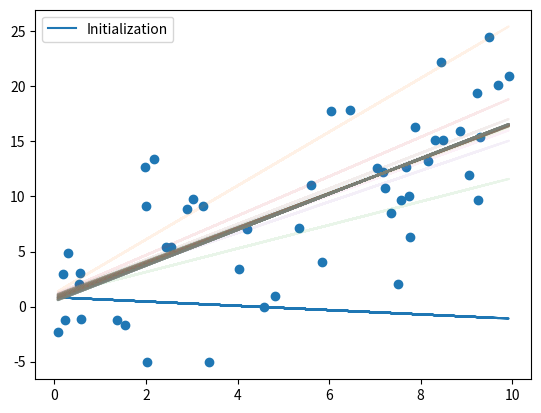
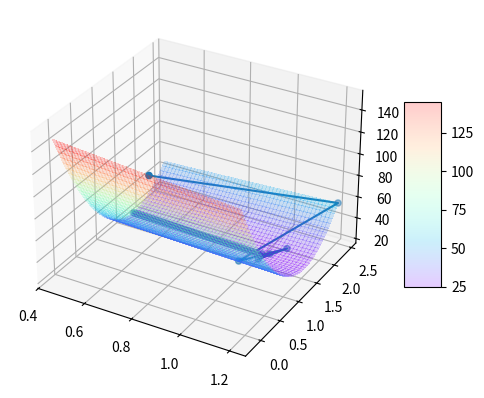

Python code for these plots, in order:
# -*- coding: utf-8 -*-
"""
Created on Tue Jun 18 14:18:00 2019

@author: kWX596514
"""

import matplotlib.pyplot as plt
from matplotlib import cm
import numpy as np
from mpl_toolkits.mplot3d import Axes3D

x = 10 * np.random.rand(50)
y = 2 * x - 1 + 5 * np.random.randn(50)


def loss_function(theta_0, theta_1):
    mse = 0
    for i in range(len(x)):
        mse += (theta_0 + x[i]*theta_1 - y[i])**2
    mse /= len(x)
    return mse


def gradient_0(theta_0, theta_1):
    gra_0 = 0
    for i in range(len(x)):
        gra_0 += (theta_0 + x[i]*theta_1 - y[i])
    gra_0 *= 2
    gra_0 /= len(x)
    return gra_0


def gradient_1(theta_0, theta_1):
    gra_1 = 0
    for i in range(len(x)):
        gra_1 += x[i] * (theta_0 + x[i]*theta_1 - y[i])
    gra_1 *= 2
    gra_1 /= len(x)
    return gra_1


eta = 0.02
n_iterations = 100
theta_0 = np.random.randn()
theta_1 = np.random.randn()
lf = loss_function(theta_0, theta_1)
theta_0_list = [theta_0]
theta_1_list = [theta_1]
lf_list = [lf]

for iteration in range(n_iterations):
    theta_0 -= eta * gradient_0(theta_0_list[-1], theta_1_list[-1])
    theta_1 -= eta * gradient_1(theta_0_list[-1], theta_1_list[-1])
    theta_0_list.append(theta_0)
    theta_1_list.append(theta_1)
    lf_list.append(loss_function(theta_0, theta_1))

plt.scatter(x, y)
plt.plot(x, theta_1_list[0] * x + theta_0_list[0], label='Initialization')
for i in range(n_iterations):
    plt.plot(x, theta_1_list[i+1] * x + theta_0_list[i+1], alpha=0.1)

plt.legend()

fig = plt.figure()
ax = plt.axes(projection='3d')

theta_0_area = np.linspace(min(theta_0_list), max(theta_0_list), 1000)
theta_1_area = np.linspace(min(theta_1_list), max(theta_1_list), 1000)
THETA_0, THETA_1 = np.meshgrid(theta_0_area, theta_1_area)
MSE = loss_function(THETA_0, THETA_1)

surf = ax.plot_surface(THETA_0, THETA_1, MSE, cmap=cm.rainbow,
                       linewidth=0, antialiased=False, alpha=0.2)
fig.colorbar(surf, shrink=0.5, aspect=5)

ax.plot3D(theta_0_list, theta_1_list, lf_list)
ax.scatter3D(theta_0_list, theta_1_list, lf_list)
